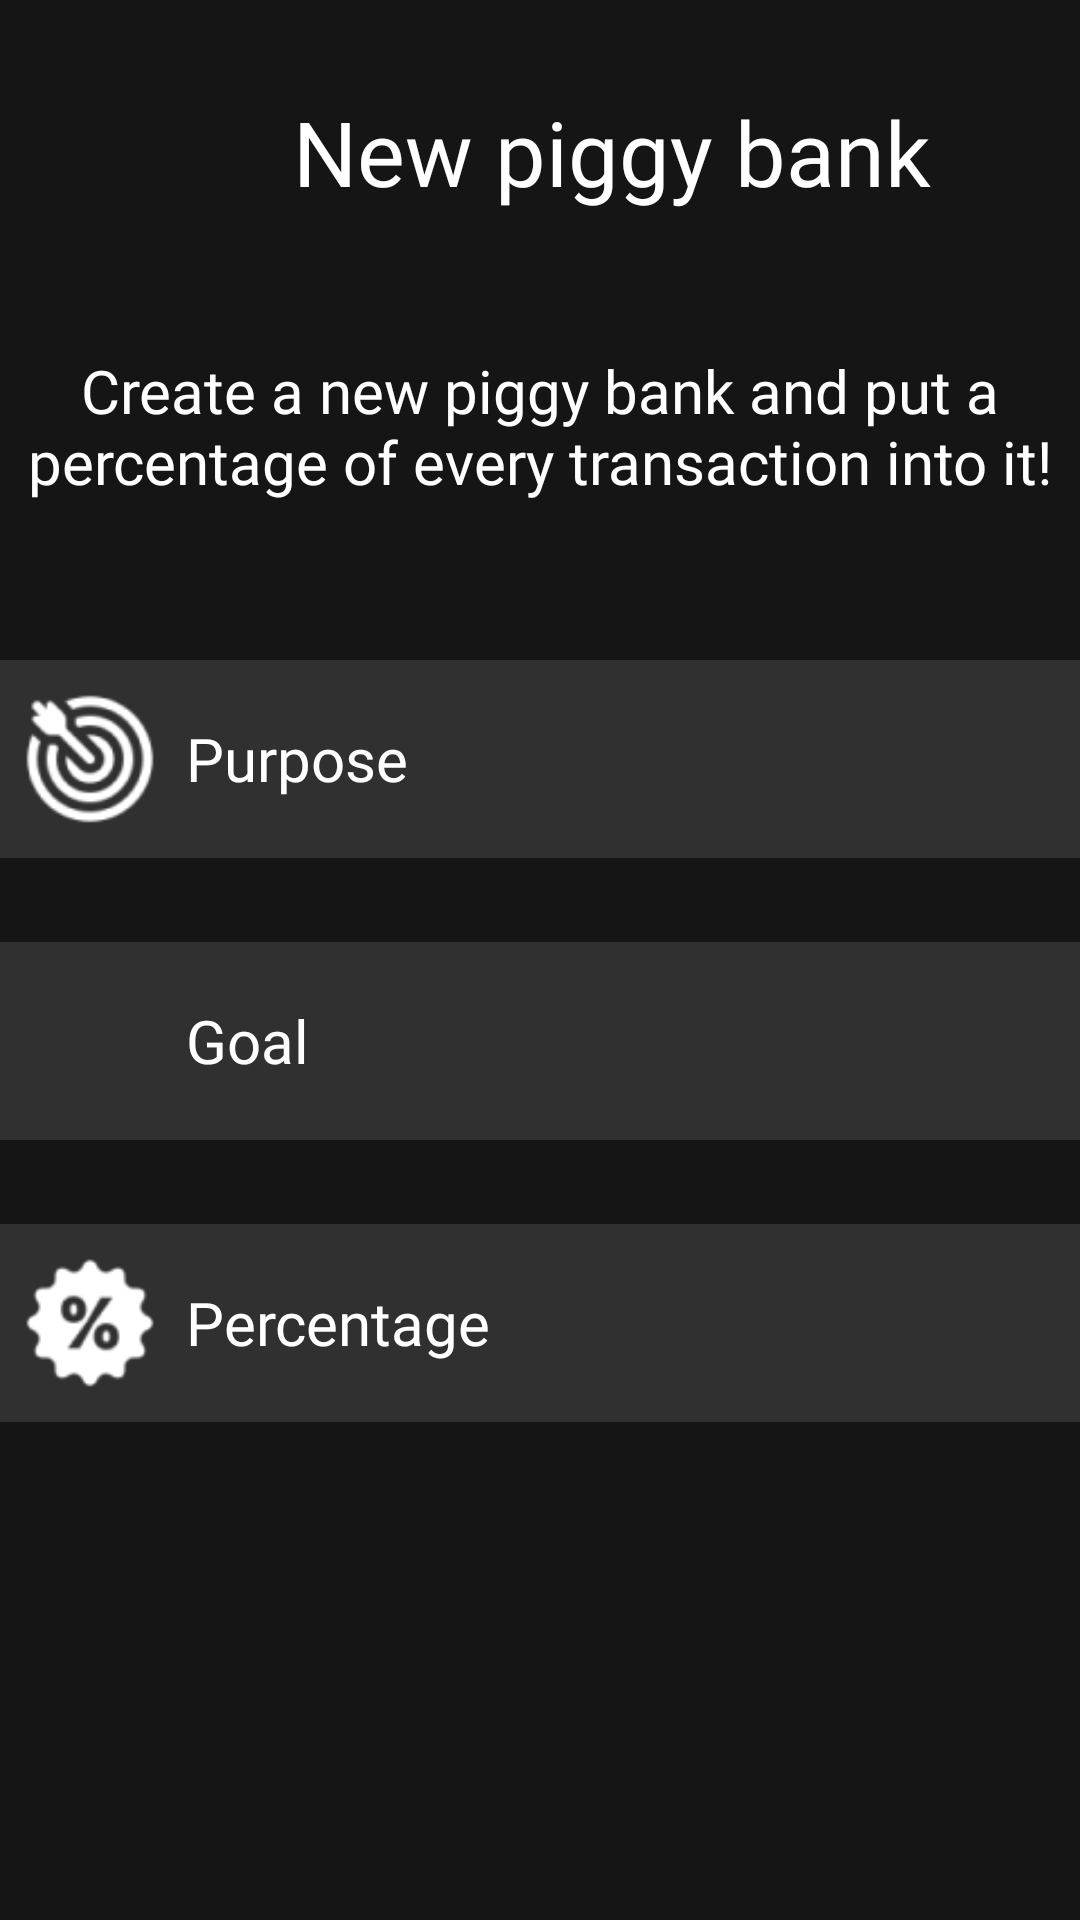

Android layout source for this screen:
<!-- AndroidManifest.xml: application theme Theme.DolmaBank -->
<!-- res/layout/add_piggybank_fragment.xml -->
<?xml version="1.0" encoding="utf-8"?>
<androidx.constraintlayout.widget.ConstraintLayout xmlns:android="http://schemas.android.com/apk/res/android"
    android:layout_width="match_parent"
    android:layout_height="match_parent"
    xmlns:app="http://schemas.android.com/apk/res-auto"
    android:background="@color/backgroundColor">
    <ImageView
        android:layout_width="30dp"
        android:layout_height="30dp"
        app:layout_constraintStart_toStartOf="parent"
        app:layout_constraintTop_toTopOf="parent"
        android:src="@drawable/return_icon"
        android:layout_marginStart="10dp"
        android:layout_marginTop="10dp"

        ></ImageView>

    <TextView
        android:layout_width="256dp"
        android:layout_height="45dp"
        android:layout_marginStart="76dp"
        android:layout_marginTop="28dp"
        android:fontFamily="@font/lora_bold"
        android:gravity="center"
        android:text="@string/new_piggy"
        android:textColor="@color/white"
        android:textSize="30sp"
        app:layout_constraintStart_toStartOf="parent"
        app:layout_constraintTop_toTopOf="parent" />

    <TextView
        android:layout_width="360dp"
        android:layout_height="60dp"
        android:layout_marginTop="112dp"
        android:fontFamily="@font/lora_medium"
        android:gravity="center"
        android:text="@string/new_piggy_description"
        android:textColor="@color/white"
        android:textSize="20sp"
        app:layout_constraintStart_toStartOf="parent"
            app:layout_constraintEnd_toEndOf="parent"
        app:layout_constraintTop_toTopOf="parent" />

    <LinearLayout
        android:layout_width="match_parent"
        android:layout_height="match_parent"
        app:layout_constraintStart_toStartOf="parent"
        app:layout_constraintTop_toTopOf="parent"
        android:layout_marginTop="192dp"
        android:orientation="vertical">
        <FrameLayout
            android:layout_marginTop="28dp"
            android:layout_width="380dp"
            android:layout_height="66dp"
            android:layout_gravity="center"
            android:background="@drawable/rounded_corner">
            <ImageView
                android:layout_width="48dp"
                android:layout_height="48dp"
                android:src="@drawable/purpose_icon"
                android:layout_marginStart="16dp"
                android:layout_marginTop="9dp"/>
            <EditText
                android:layout_width="300dp"
                android:layout_height="34dp"
                android:hint="@string/purpose_field"
                    android:inputType="text"
                    android:background="@color/menuColor"
                    android:textColorHint="@color/white"
                android:fontFamily="@font/lora_medium"
                android:textSize="20sp"
                android:textColor="@color/white"
                android:layout_marginStart="72dp"
                android:layout_marginTop="16dp"/>
        </FrameLayout>
        <FrameLayout
            android:layout_marginTop="28dp"
            android:layout_width="380dp"
            android:layout_height="66dp"
            android:layout_gravity="center"
            android:background="@drawable/rounded_corner">
            <ImageView
                android:layout_width="48dp"
                android:layout_height="48dp"
                android:src="@drawable/banknote_icon"
                android:layout_marginStart="16dp"
                android:layout_marginTop="9dp"/>
            <EditText
                android:layout_width="300dp"
                android:layout_height="34dp"
                    android:hint="@string/goal_field"
                    android:background="@color/menuColor"
                    android:textColorHint="@color/white"
                    android:inputType="number|numberDecimal|numberSigned"
                android:fontFamily="@font/lora_medium"
                android:textSize="20sp"
                android:textColor="@color/white"
                android:layout_marginStart="72dp"
                android:layout_marginTop="16dp"/>
        </FrameLayout>
        <FrameLayout
            android:layout_marginTop="28dp"
            android:layout_width="380dp"
            android:layout_height="66dp"
            android:layout_gravity="center"
            android:background="@drawable/rounded_corner">
            <ImageView
                android:layout_width="48dp"
                android:layout_height="48dp"
                android:src="@drawable/percentage_icon"
                android:layout_marginStart="16dp"
                android:layout_marginTop="9dp"/>
            <EditText
                android:layout_width="300dp"
                android:layout_height="34dp"
                    android:hint="@string/percentage_field"
                    android:background="@color/menuColor"
                    android:textColorHint="@color/white"
                    android:inputType="number|numberDecimal|numberSigned"
                android:fontFamily="@font/lora_medium"
                android:textSize="20sp"
                android:textColor="@color/white"
                android:layout_marginStart="72dp"
                android:layout_marginTop="16dp"/>
        </FrameLayout>
    </LinearLayout>

</androidx.constraintlayout.widget.ConstraintLayout>
<!-- resources referenced by this layout -->
<resources>
  <color name="backgroundColor">#151515</color>
  <color name="menuColor">#303030</color>
  <color name="white">#FFFFFFFF</color>
  <!-- drawable percentage_icon: png bitmap (drawable, 1862 bytes) -->
  <!-- drawable purpose_icon: png bitmap (drawable, 2857 bytes) -->
  <!-- drawable rounded_corner (drawable) -->
  <?xml version="1.0" encoding="utf-8"?>
  
  <shape xmlns:android="http://schemas.android.com/apk/res/android"
      android:shape="rectangle">
      <solid android:color="#303030" />
      <corners android:radius="8dp"/>
      <stroke android:width="1dip" android:color="#303030 "/>
  
  </shape>
  <string name="goal_field">Goal</string>
  <string name="new_piggy">New piggy bank</string>
  <string name="new_piggy_description">Create a new piggy bank and put a percentage of every transaction into it!</string>
  <string name="percentage_field">Percentage</string>
  <string name="purpose_field">Purpose</string>
  <style name="Theme.DolmaBank" parent="Base.Theme.DolmaBank" />
  <style name="Base.Theme.DolmaBank" parent="Theme.Material3.DayNight.NoActionBar">
          
          <item name="colorPrimary">@color/purple_200</item>
          <item name="colorPrimaryVariant">@color/purple_700</item>
          <item name="colorOnPrimary">@color/black</item>
          
          <item name="colorSecondary">@color/teal_200</item>
          <item name="colorSecondaryVariant">@color/teal_200</item>
          <item name="colorOnSecondary">@color/black</item>
          
          <item name="android:statusBarColor">?attr/colorPrimaryVariant</item>
          
      </style>
  <color name="purple_200">#FFBB86FC</color>
  <color name="purple_700">#FF3700B3</color>
  <color name="black">#FF000000</color>
  <color name="teal_200">#FF03DAC5</color>
</resources>
